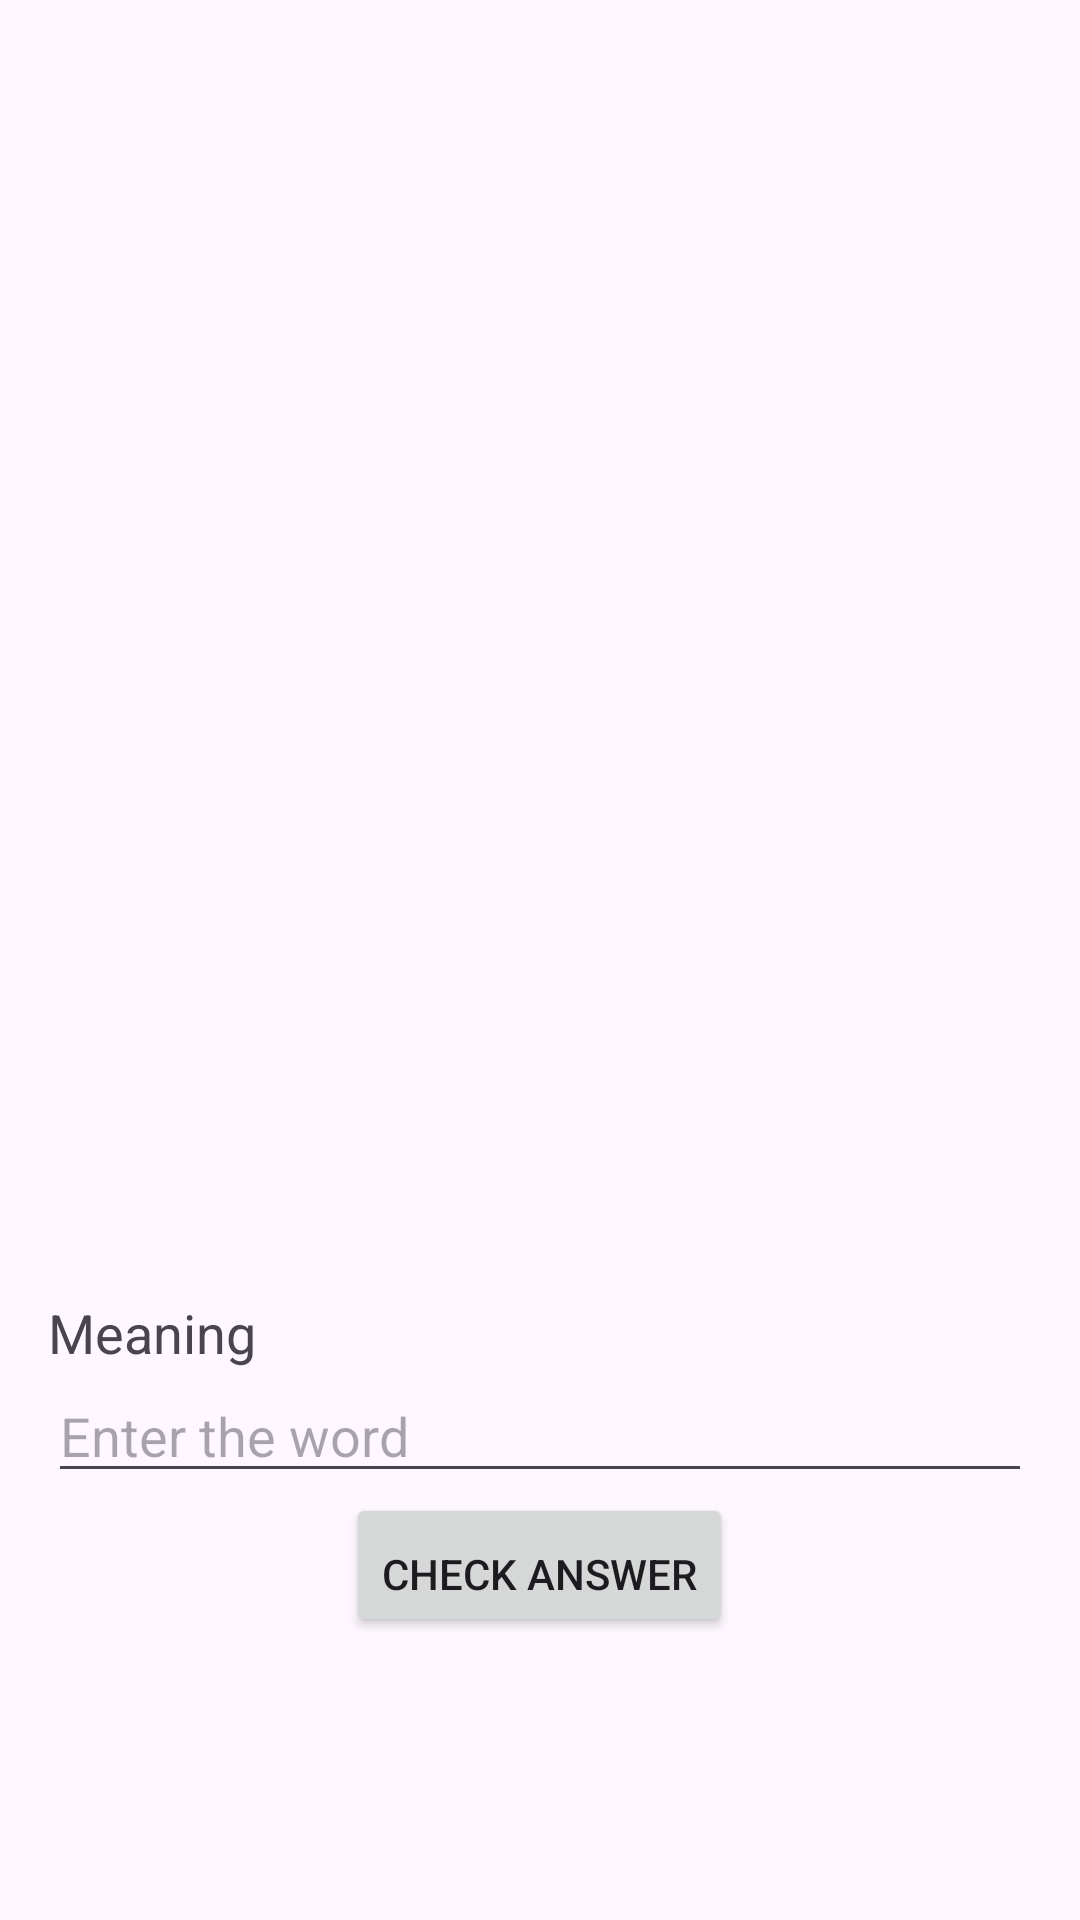

Reconstruct the res/layout file that produces this screen, plus the resources it refers to.
<!-- AndroidManifest.xml: application theme Theme.EnglishKids -->
<!-- res/layout/flashcard_vocabulary.xml -->
<LinearLayout
    xmlns:android="http://schemas.android.com/apk/res/android"
    android:layout_width="match_parent"
    android:layout_height="wrap_content"
    android:orientation="vertical"
    android:padding="16dp">

    

    

    <ImageView
        android:id="@+id/img_word_image"
        android:layout_width="match_parent"
        android:layout_height="400dp"
        android:src="@drawable/ic_image_placeholder" />

    <TextView
        android:id="@+id/txt_meaning"
        android:layout_width="wrap_content"
        android:layout_height="wrap_content"
        android:text="Meaning"
        android:textSize="18sp"
        android:paddingTop="16dp" />

    
    <EditText
        android:id="@+id/et_word_input"
        android:layout_width="match_parent"
        android:layout_height="wrap_content"
        android:hint="Enter the word" />

    
    <Button
        android:id="@+id/btn_check_answer"
        android:layout_width="wrap_content"
        android:layout_height="wrap_content"
        android:text="Check Answer"
        android:layout_gravity="center"
        android:paddingTop="16dp" />

    
    <TextView
        android:id="@+id/txt_feedback"
        android:layout_width="wrap_content"
        android:layout_height="wrap_content"
        android:text=""
        android:paddingTop="16dp" />
</LinearLayout>
<!-- resources referenced by this layout -->
<resources>
  <style name="Theme.EnglishKids" parent="Base.Theme.EnglishKids" />
  <style name="Base.Theme.EnglishKids" parent="Theme.Material3.DayNight.NoActionBar">
          
          
      </style>
</resources>
